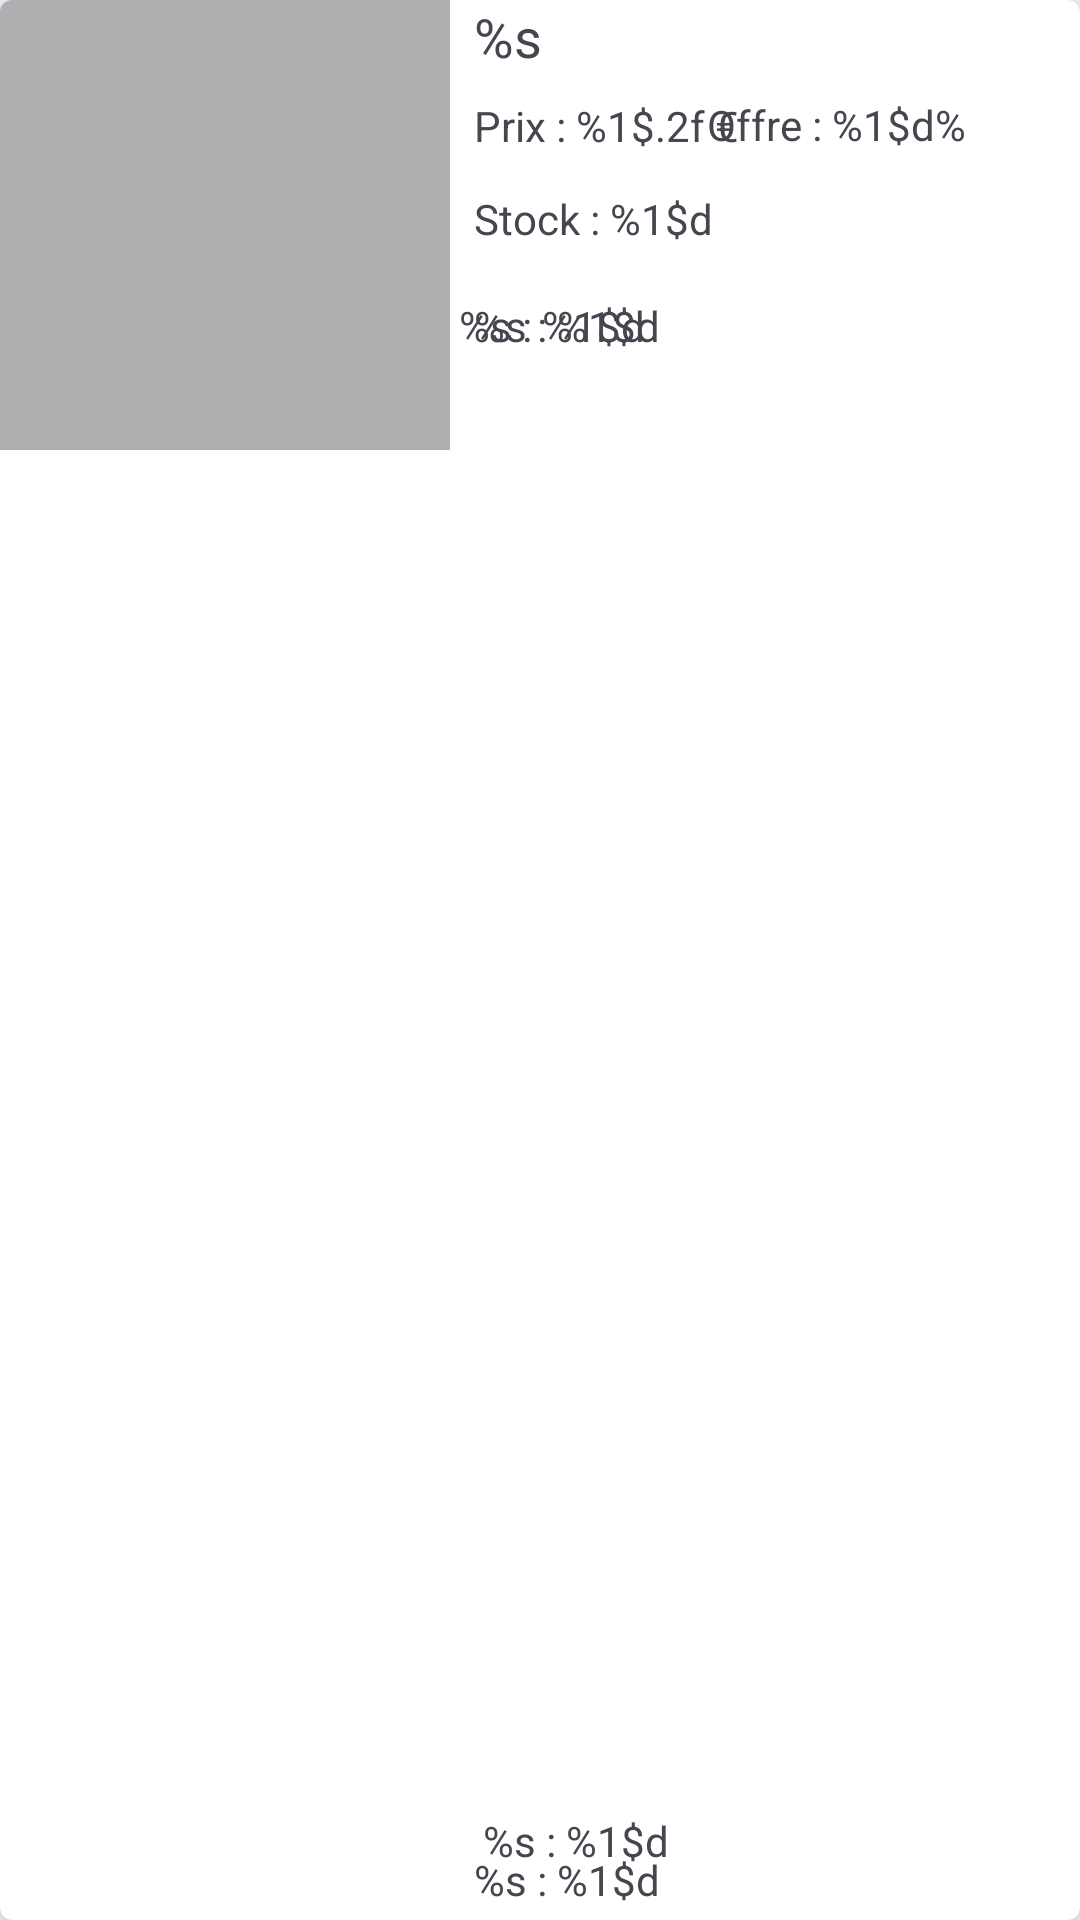

Android layout source for this screen:
<!-- AndroidManifest.xml: application theme Theme.Icomerch -->
<!-- res/layout/cell_supplier_product.xml -->
<?xml version="1.0" encoding="utf-8"?>
<androidx.cardview.widget.CardView xmlns:android="http://schemas.android.com/apk/res/android"
    xmlns:app="http://schemas.android.com/apk/res-auto"
    xmlns:tools="http://schemas.android.com/tools"
    android:layout_width="match_parent"
    android:layout_height="wrap_content"
    android:layout_margin="8dp"
    app:cardCornerRadius="4dp"
    app:cardElevation="15dp">

    <androidx.constraintlayout.widget.ConstraintLayout
        android:layout_width="match_parent"
        android:layout_height="match_parent"
        >

        <ImageView
            android:id="@+id/imageView_tshirt"
            android:layout_width="150dp"
            android:layout_height="150dp"
            android:adjustViewBounds="true"
            android:background="@color/light_gray"
            app:layout_constraintBottom_toBottomOf="parent"
            app:layout_constraintStart_toStartOf="parent"
            app:layout_constraintTop_toTopOf="parent"
            app:layout_constraintVertical_bias="0.0" />

        

        

        <TextView
            android:id="@+id/textView_description"
            android:layout_width="wrap_content"
            android:layout_height="wrap_content"
            android:layout_marginStart="158dp"
            android:layout_toEndOf="@id/imageView_tshirt"
            android:text="@string/text_place_holder"
            android:textAppearance="@style/TextAppearance.AppCompat.Medium"
            app:layout_constraintStart_toStartOf="@+id/imageView_tshirt"
            app:layout_constraintTop_toTopOf="parent" />


        <TextView
            android:id="@+id/textView_price"
            android:layout_width="wrap_content"
            android:layout_height="wrap_content"
            android:layout_below="@id/textView_description"
            android:layout_marginStart="158dp"
            android:layout_marginTop="8dp"
            android:text="@string/price_place_holder"
            android:textAppearance="@style/TextAppearance.AppCompat.Small"
            app:layout_constraintStart_toStartOf="parent"
            app:layout_constraintTop_toBottomOf="@+id/textView_description" />

        <TextView
            android:id="@+id/textView_stock"
            android:layout_width="wrap_content"
            android:layout_height="wrap_content"
            android:layout_below="@id/textView_price"
            android:layout_marginStart="158dp"
            android:layout_marginTop="12dp"
            android:text="@string/stock_place_holder"
            android:textAppearance="@style/TextAppearance.AppCompat.Small"
            app:layout_constraintStart_toStartOf="parent"
            app:layout_constraintTop_toBottomOf="@+id/textView_price" />

        <ImageView
            android:id="@+id/imageView_arrow"
            android:layout_width="45dp"
            android:layout_height="45dp"
            android:layout_alignParentEnd="true"
            android:src="@drawable/arrow_forward"
            app:layout_constraintEnd_toEndOf="parent"
            app:layout_constraintTop_toTopOf="parent" />

        <ImageView
            android:id="@+id/imageView_discount"
            android:layout_width="45dp"
            android:layout_height="45dp"
            android:src="@drawable/percent_icone"
            app:layout_constraintBottom_toBottomOf="parent"
            app:layout_constraintEnd_toEndOf="parent" />


        

        

        <TextView
            android:id="@+id/textView_size1"
            android:layout_width="wrap_content"
            android:layout_height="wrap_content"
            android:layout_below="@id/textView_price"
            android:layout_marginStart="158dp"
            android:layout_marginTop="48dp"
            android:text="@string/size_and_number_place_holder"
            android:textAppearance="@style/TextAppearance.AppCompat.Small"
            app:layout_constraintStart_toStartOf="parent"
            app:layout_constraintTop_toBottomOf="@+id/textView_offer" />

        <TextView
            android:id="@+id/textView_size2"
            android:layout_width="wrap_content"
            android:layout_height="wrap_content"
            android:layout_below="@id/textView_price"
            android:layout_marginStart="158dp"
            android:layout_marginBottom="4dp"
            android:text="@string/size_and_number_place_holder"
            android:textAppearance="@style/TextAppearance.AppCompat.Small"
            app:layout_constraintBottom_toBottomOf="parent"
            app:layout_constraintStart_toStartOf="parent" />

        <TextView
            android:id="@+id/textView_size3"
            android:layout_width="wrap_content"
            android:layout_height="wrap_content"
            android:layout_below="@id/textView_price"
            android:layout_marginTop="48dp"
            android:layout_marginEnd="100dp"
            android:text="@string/size_and_number_place_holder"
            android:textAppearance="@style/TextAppearance.AppCompat.Small"
            app:layout_constraintEnd_toStartOf="@+id/imageView_discount"
            app:layout_constraintTop_toBottomOf="@+id/textView_offer" />

        <TextView
            android:id="@+id/textView_size4"
            android:layout_width="wrap_content"
            android:layout_height="wrap_content"
            android:layout_below="@id/textView_price"
            android:layout_marginEnd="92dp"
            android:layout_marginBottom="4dp"
            android:text="@string/size_and_number_place_holder"
            android:textAppearance="@style/TextAppearance.AppCompat.Small"
            app:layout_constraintBottom_toBottomOf="parent"
            app:layout_constraintEnd_toStartOf="@+id/imageView_discount"
            app:layout_constraintTop_toBottomOf="@+id/textView_offer"
            app:layout_constraintVertical_bias="0.977" />

        <TextView
            android:id="@+id/textView_offer"
            android:layout_width="wrap_content"
            android:layout_height="wrap_content"
            android:layout_below="@id/textView_price"
            android:layout_marginTop="32dp"
            android:text="@string/offer_place_holder"
            android:textAppearance="@style/TextAppearance.AppCompat.Small"
            app:layout_constraintEnd_toStartOf="@+id/imageView_arrow"
            app:layout_constraintHorizontal_bias="0.622"
            app:layout_constraintStart_toEndOf="@+id/textView_price"
            app:layout_constraintTop_toTopOf="parent" />
        

    </androidx.constraintlayout.widget.ConstraintLayout>
</androidx.cardview.widget.CardView>
<!-- resources referenced by this layout -->
<resources>
  <color name="light_gray">#AEAFB0</color>
  <string name="offer_place_holder">Offre : %1$d%</string>
  <string name="price_place_holder">Prix : %1$.2f €</string>
  <string name="size_and_number_place_holder">%s : %1$d</string>
  <string name="stock_place_holder">Stock : %1$d</string>
  <string name="text_place_holder">%s</string>
  <style name="Theme.Icomerch" parent="Base.Theme.Icomerch" />
  <style name="Base.Theme.Icomerch" parent="Theme.Material3.DayNight.NoActionBar">
          
          
      </style>
</resources>
